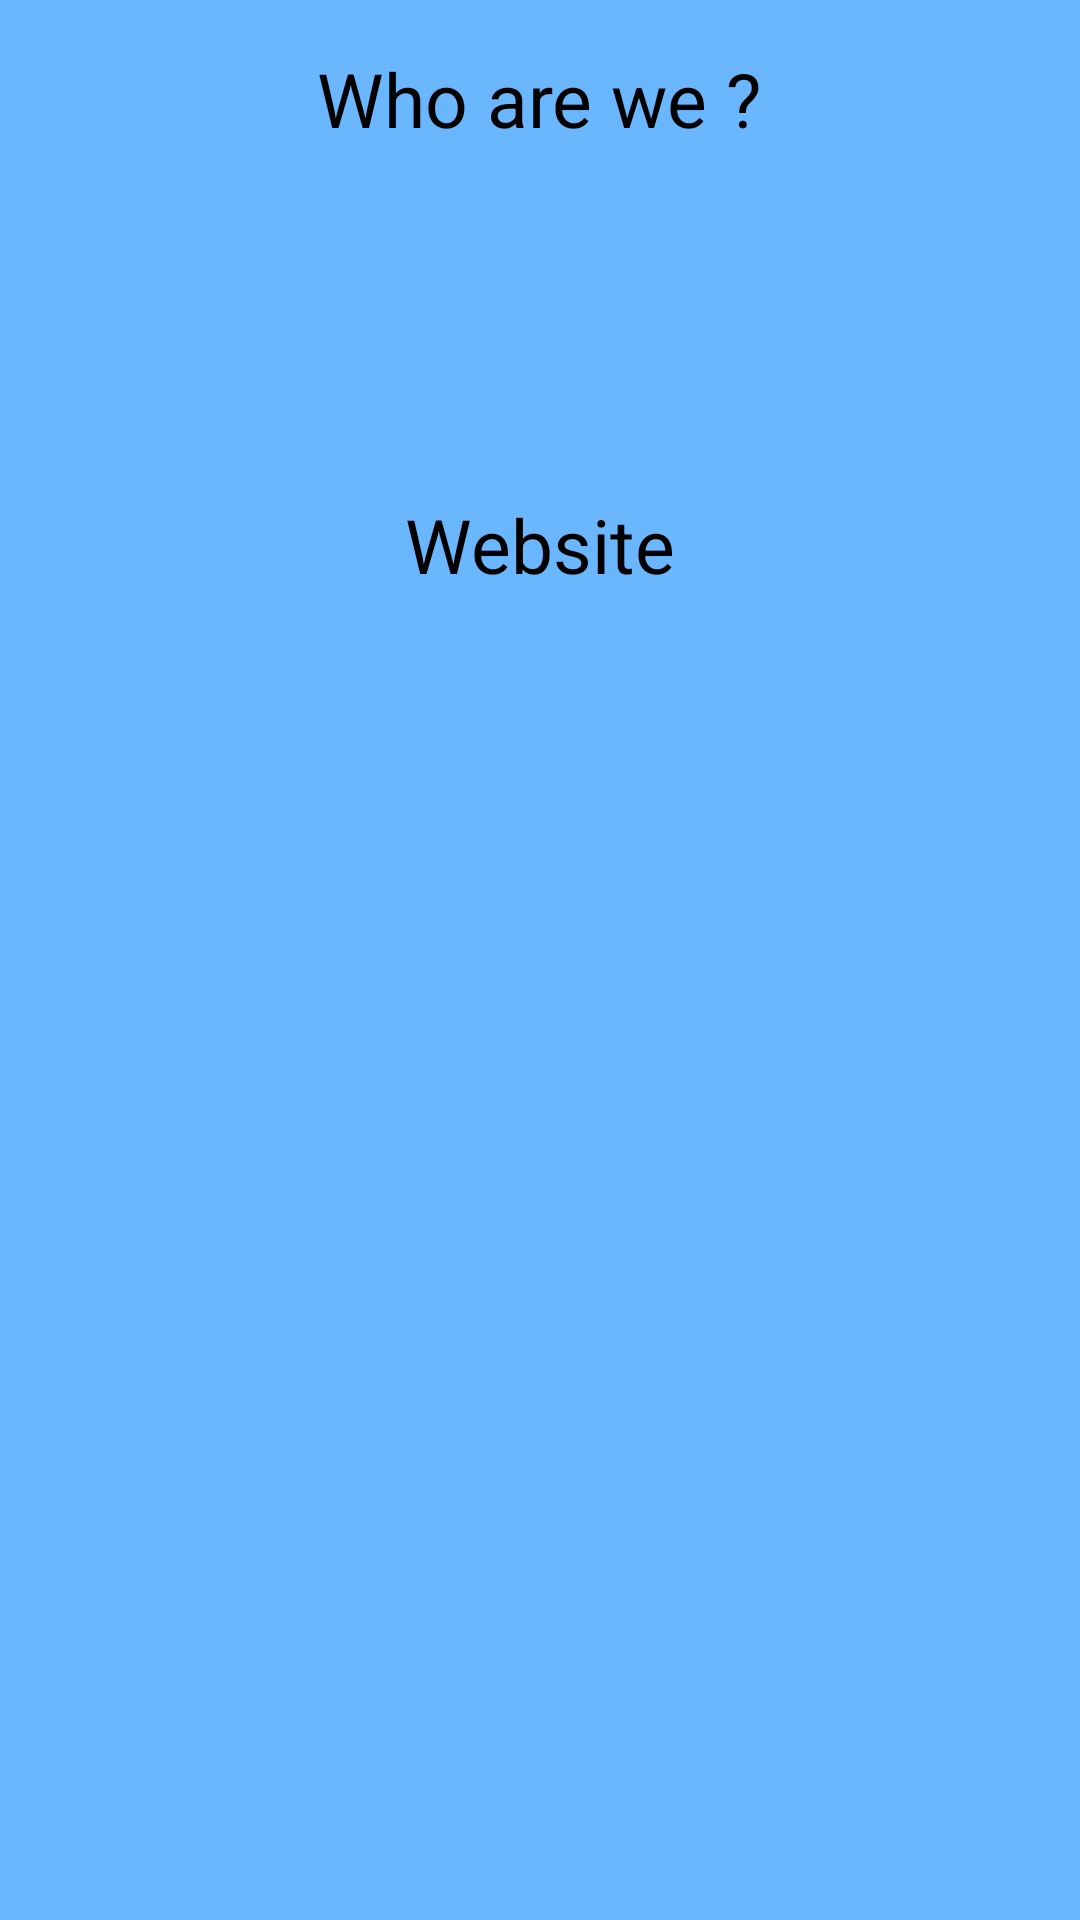

Write the Android layout XML for this screen, with the resource values it uses.
<!-- AndroidManifest.xml: application theme AppTheme -->
<!-- res/layout/activity_about_db_se.xml -->
<?xml version="1.0" encoding="utf-8"?>
<ScrollView xmlns:android="http://schemas.android.com/apk/res/android"
    xmlns:app="http://schemas.android.com/apk/res-auto"
    xmlns:tools="http://schemas.android.com/tools"
    android:layout_width="match_parent"
    android:layout_height="match_parent"
    android:background="@color/dbsecolor"
    tools:context=".Activities.AboutDbSE">
    <RelativeLayout
        android:layout_width="match_parent"
        android:layout_height="wrap_content"
        android:orientation="vertical">
        <TextView
            android:id="@+id/dbse_description_title"
            android:layout_width="wrap_content"
            android:layout_height="wrap_content"
            android:layout_centerHorizontal="true"
            android:layout_marginTop="16dp"
            android:textSize="25sp"
            android:text="Who are we ?"
            android:textColor="@color/DarkBlack"
            />
        <TextView
            android:id="@+id/dbse_description"
            android:layout_width="wrap_content"
            android:layout_height="wrap_content"
            android:layout_below="@+id/dbse_description_title"
            android:textColor="@color/gray"
            android:padding="16dp"
            />
        <TextView
            android:id="@+id/website_textview"
            android:layout_width="wrap_content"
            android:layout_height="wrap_content"
            android:layout_centerHorizontal="true"
            android:layout_below="@+id/dbse_description"
            android:layout_marginTop="64dp"
            android:textSize="25sp"
            android:text="Website"
            android:textColor="@color/DarkBlack"/>
        <TextView
            android:id="@+id/dbse_website"
            android:layout_width="wrap_content"
            android:layout_height="wrap_content"
            android:layout_centerHorizontal="true"
            android:layout_below="@+id/website_textview"
            android:textColor="@color/gray"/>
    </RelativeLayout>
</ScrollView>
<!-- resources referenced by this layout -->
<resources>
  <color name="DarkBlack">#000000</color>
  <color name="dbsecolor">#6ab7ff</color>
  <color name="gray">#707070</color>
  <style name="AppTheme" parent="Theme.AppCompat.Light.DarkActionBar">
          
          <item name="colorPrimary">@color/colorPrimary</item>
          <item name="colorPrimaryDark">@color/colorPrimaryDark</item>
          <item name="colorAccent">@color/colorAccent</item>
      </style>
  <color name="colorPrimary">#23303D</color>
  <color name="colorPrimaryDark">#23303D</color>
  <color name="colorAccent">#23303D</color>
</resources>
